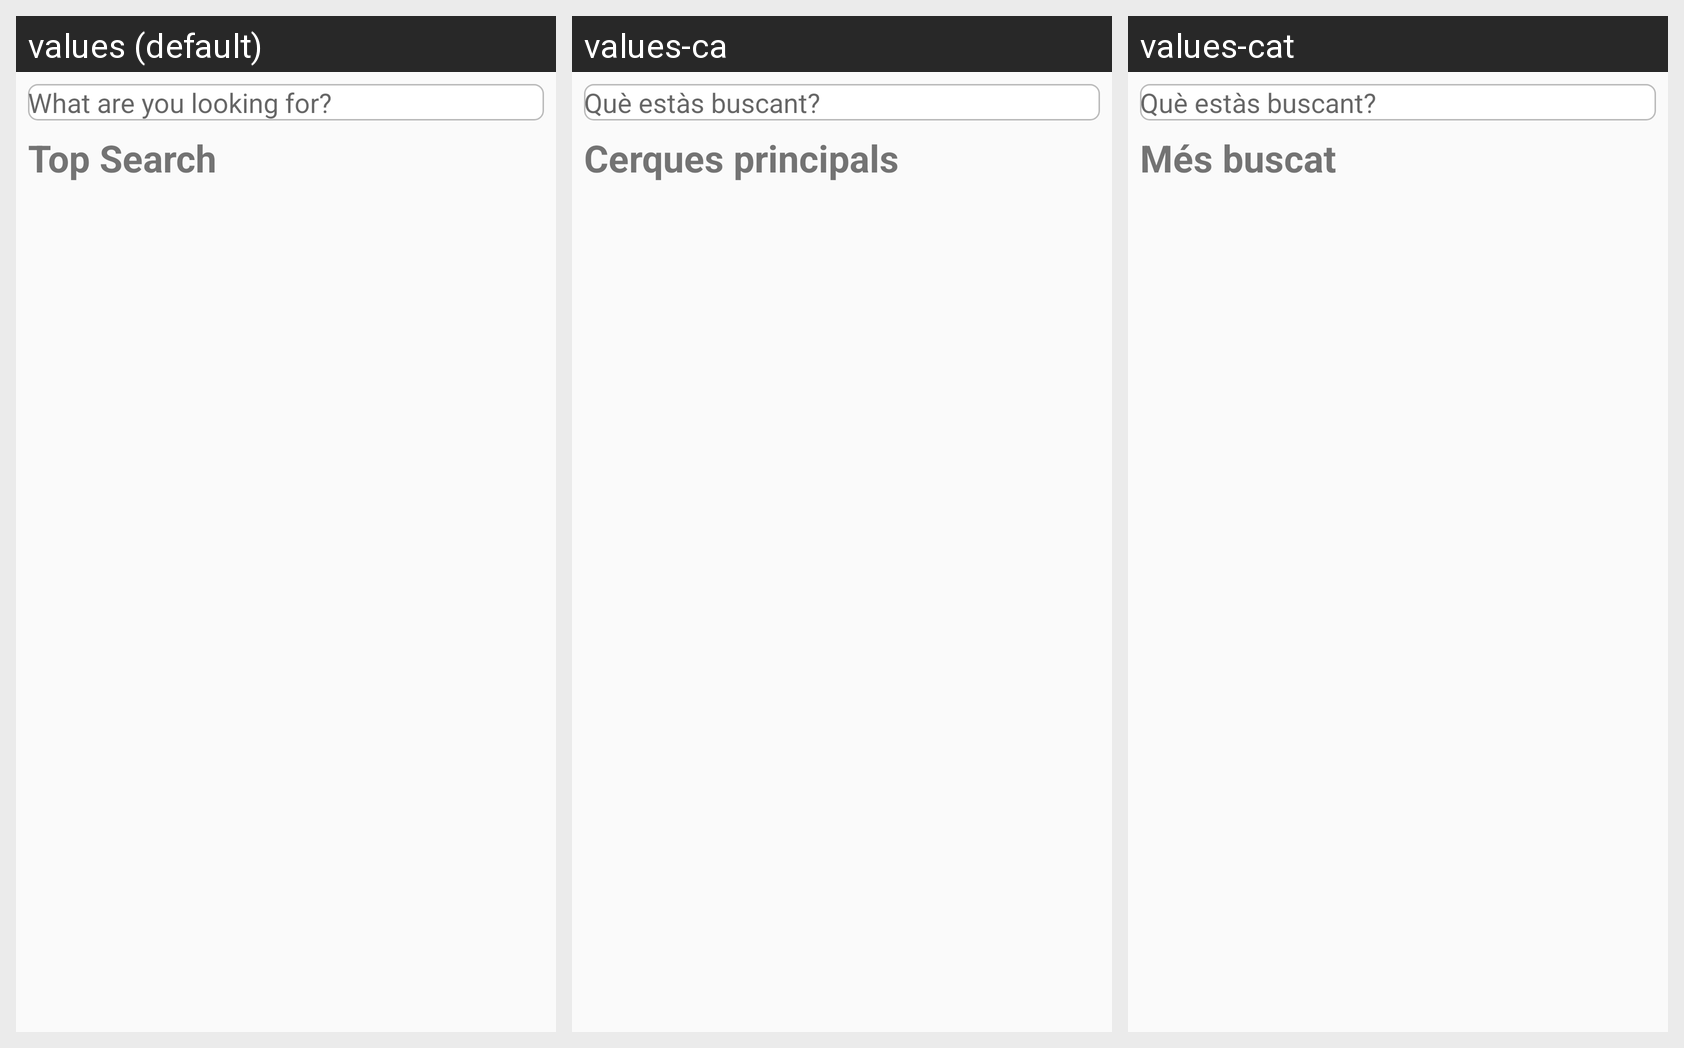

Strings drawn on this Android screen and how each of the app's shown locales translates them:
Android screen res/layout/fragment_search.xml rendered under 3 locales, left to right: values (default), values-ca, values-cat. Device: Nexus 5 (rendered at 1080×1920; each locale shown at half size, 540×960, under a caption strip naming it); theme AppTheme.
Strings drawn on this screen, with the default value and each locale's value (text and hints the layout hard-codes, and strings that could not be matched under every locale, appear in the picture but are not listed):

search_hint
  values: What are you looking for?
  values-ca: Què estàs buscant?
  values-cat: Què estàs buscant?

search_top_search
  values: Top Search
  values-ca: Cerques principals
  values-cat: Més buscat
